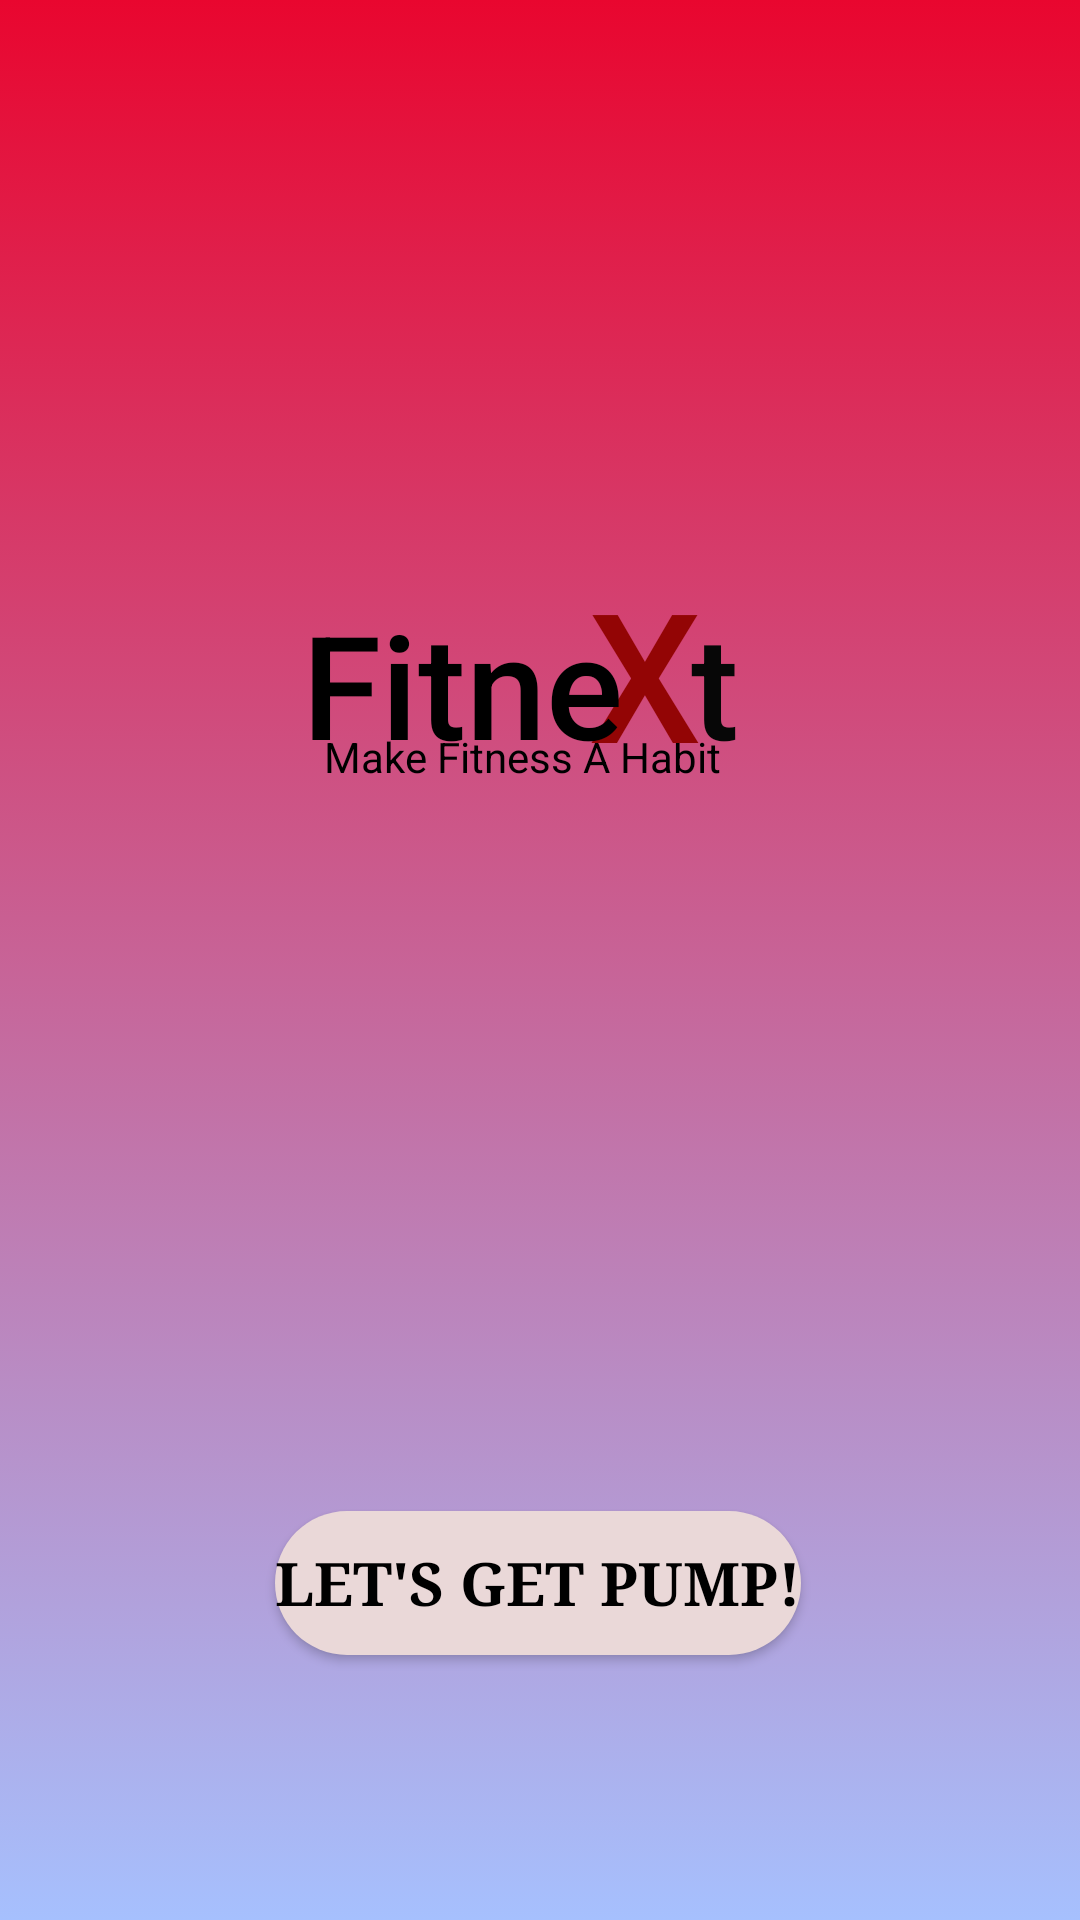

This screen was rendered from an Android layout file. Write that file and the resources it references.
<!-- AndroidManifest.xml: application theme Theme.FitneXt_App -->
<!-- res/layout/activity_main.xml -->
<?xml version="1.0" encoding="utf-8"?>
<androidx.constraintlayout.widget.ConstraintLayout xmlns:android="http://schemas.android.com/apk/res/android"
    xmlns:app="http://schemas.android.com/apk/res-auto"
    xmlns:tools="http://schemas.android.com/tools"
    android:layout_width="match_parent"
    android:layout_height="match_parent"
    tools:context=".MainActivity"
    android:background="@drawable/appbg">

    <TextView
        android:id="@+id/textView4"
        android:layout_width="wrap_content"
        android:layout_height="wrap_content"
        android:text="@string/make_fitness_a_habit"
        android:textColor="#000000"
        app:layout_constraintBottom_toBottomOf="parent"
        app:layout_constraintEnd_toEndOf="parent"
        app:layout_constraintHorizontal_bias="0.474"
        app:layout_constraintStart_toStartOf="parent"
        app:layout_constraintTop_toTopOf="parent"
        app:layout_constraintVertical_bias="0.391" />

    <TextView
        android:id="@+id/textView"
        android:layout_width="45dp"
        android:layout_height="92dp"
        android:fontFamily="sans-serif-medium"
        android:foregroundTint="#FFFEFE"
        android:text="@string/x"
        android:textColor="#930505"
        android:textSize="60sp"
        app:layout_constraintBottom_toBottomOf="parent"
        app:layout_constraintEnd_toEndOf="parent"
        app:layout_constraintHorizontal_bias="0.622"
        app:layout_constraintStart_toStartOf="parent"
        app:layout_constraintTop_toTopOf="parent"
        app:layout_constraintVertical_bias="0.336"
        tools:ignore="TextContrastCheck" />

    <TextView
        android:id="@+id/textView3"
        android:layout_width="wrap_content"
        android:layout_height="wrap_content"
        android:fontFamily="sans-serif-medium"
        android:text="@string/fitne"
        android:textColor="#000000"
        android:textSize="48sp"
        app:layout_constraintBottom_toBottomOf="parent"
        app:layout_constraintEnd_toEndOf="parent"
        app:layout_constraintHorizontal_bias="0.398"
        app:layout_constraintStart_toStartOf="parent"
        app:layout_constraintTop_toTopOf="parent"
        app:layout_constraintVertical_bias="0.34" />

    <TextView
        android:id="@+id/textView2"
        android:layout_width="wrap_content"
        android:layout_height="wrap_content"
        android:fontFamily="sans-serif-medium"
        android:text="@string/t"
        android:textColor="#070707"
        android:textSize="48sp"
        app:layout_constraintBottom_toBottomOf="parent"
        app:layout_constraintEnd_toEndOf="parent"
        app:layout_constraintHorizontal_bias="0.67"
        app:layout_constraintStart_toStartOf="parent"
        app:layout_constraintTop_toTopOf="parent"
        app:layout_constraintVertical_bias="0.34" />

    <Button
        android:id="@+id/button2"
        android:layout_width="wrap_content"
        android:layout_height="wrap_content"
        android:background="@drawable/round_button"
        android:backgroundTint="#EAD8D8"
        android:text="@string/let_s_get_pump_button"
        android:textColor="#000000"
        android:textSize="20sp"
        android:textStyle="bold"
        android:typeface="serif"
        app:layout_constraintBottom_toBottomOf="parent"
        app:layout_constraintEnd_toEndOf="parent"
        app:layout_constraintHorizontal_bias="0.497"
        app:layout_constraintStart_toStartOf="parent"
        app:layout_constraintTop_toBottomOf="@+id/textView4"
        app:layout_constraintVertical_bias="0.733"
        tools:ignore="TextContrastCheck" />

</androidx.constraintlayout.widget.ConstraintLayout>
<!-- resources referenced by this layout -->
<resources>
  <!-- drawable appbg (drawable) -->
  <?xml version="1.0" encoding="utf-8"?>
  <selector xmlns:android="http://schemas.android.com/apk/res/android">
  <item>
      <shape>
          <gradient   android:angle="90"
                      android:startColor="#a6c0fe"
                      android:endColor="#E9062F"
                      android:type="linear" />
      </shape>
  </item>
  </selector>
  <!-- drawable round_button (drawable) -->
  <?xml version="1.0" encoding="utf-8"?>
  <selector xmlns:android="http://schemas.android.com/apk/res/android">
  <item>
      <shape android:shape="rectangle">
      <solid android:color="#FDEEEE"/>
      <corners android:bottomRightRadius="45dp"
          android:bottomLeftRadius="45dp"
          android:topRightRadius="45dp"
          android:topLeftRadius="45dp"
          />
  </shape>
  </item>
  </selector>
  <string name="fitne">Fitne</string>
  <string name="let_s_get_pump_button">Let\'s Get Pump!</string>
  <string name="make_fitness_a_habit">Make Fitness A Habit</string>
  <string name="t">t</string>
  <string name="x">X</string>
  <style name="Theme.FitneXt_App" parent="Theme.AppCompat.Light.NoActionBar">
          
          <item name="colorPrimary">@color/purple_500</item>
          <item name="colorPrimaryVariant">@color/purple_700</item>
          <item name="colorOnPrimary">@color/white</item>
          
          <item name="colorSecondary">@color/teal_200</item>
          <item name="colorSecondaryVariant">@color/teal_700</item>
          <item name="colorOnSecondary">@color/black</item>
          
          <item name="android:statusBarColor" tools:targetApi="l">?attr/colorPrimaryVariant</item>
          
      </style>
  <!-- not gathered from this repository: default colours our renderer supplied (Android Studio template values) -->
  <color name="purple_500">#FF6200EE</color>
  <color name="purple_700">#FF3700B3</color>
  <color name="teal_200">#FF03DAC5</color>
  <color name="teal_700">#FF018786</color>
  <color name="black">#FF000000</color>
  <color name="white">#FFFFFFFF</color>
</resources>
